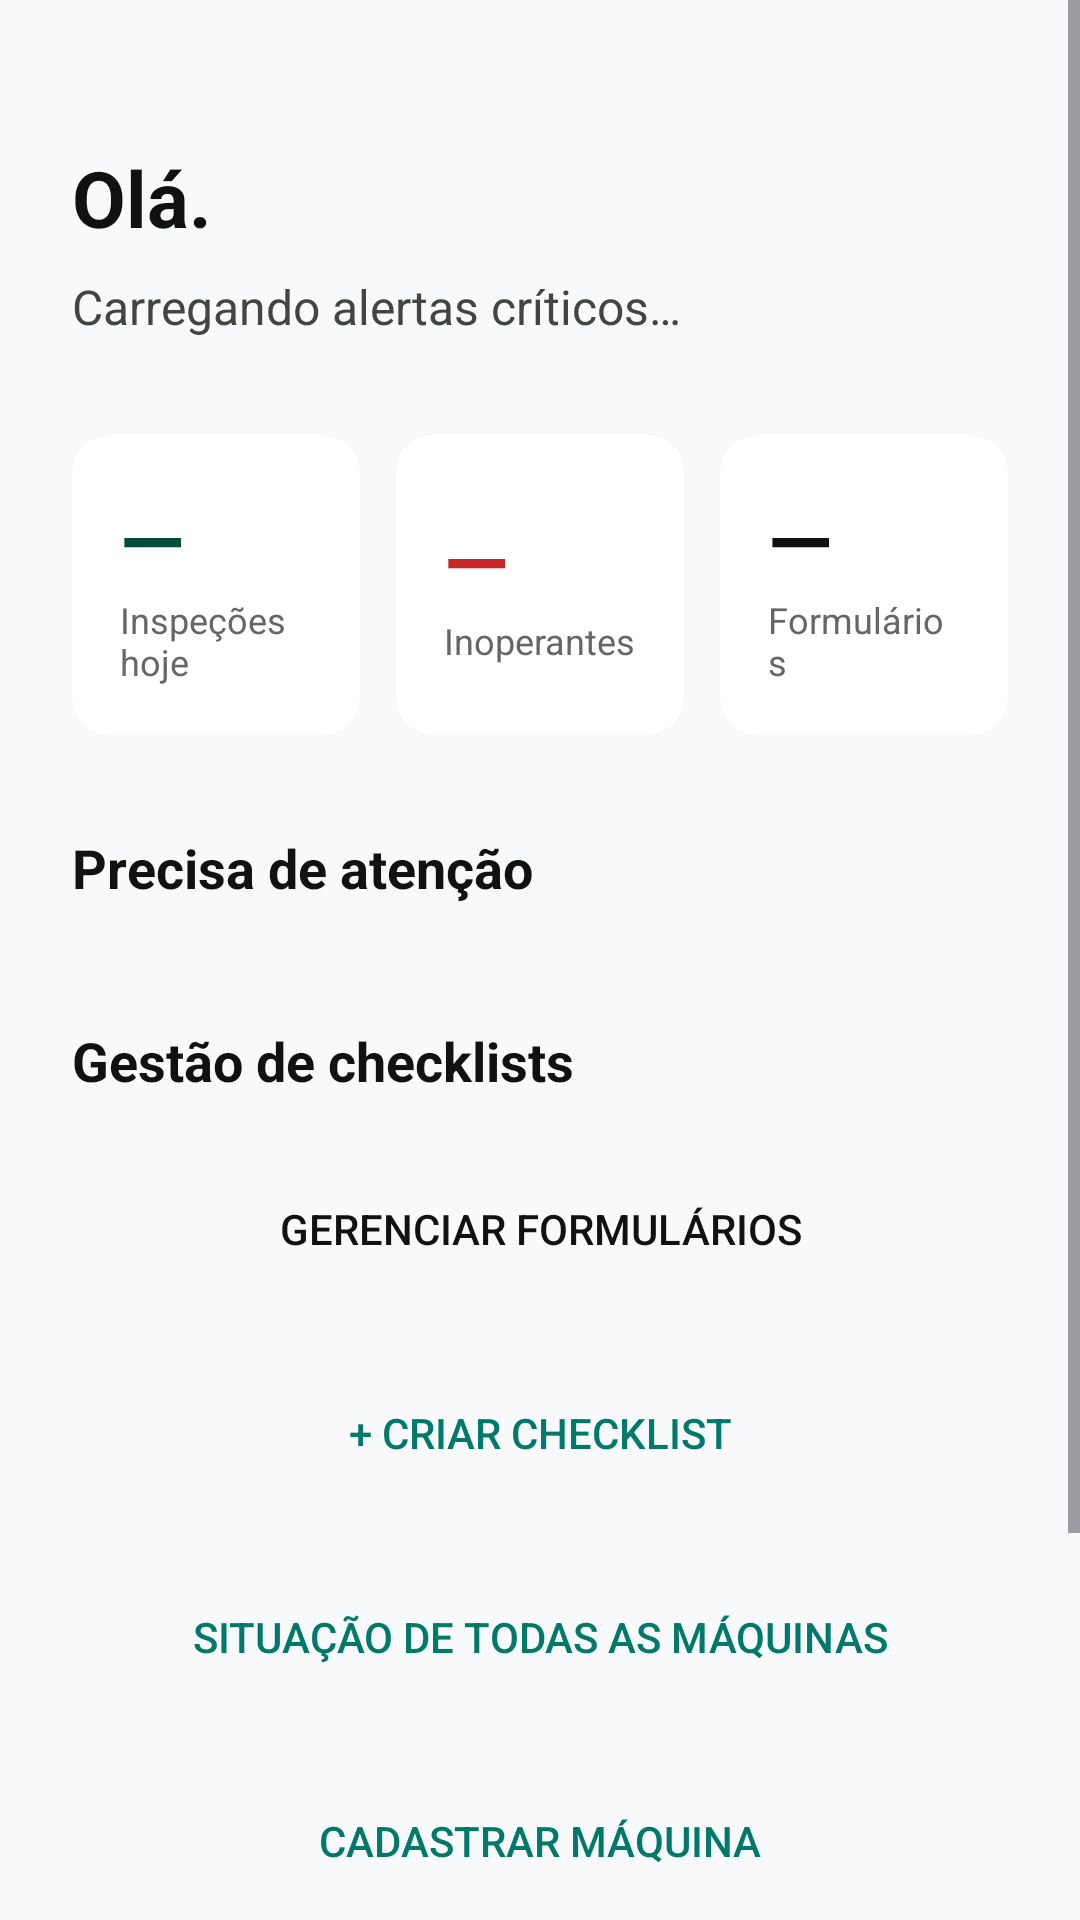

Reconstruct the res/layout file that produces this screen, plus the resources it refers to.
<!-- AndroidManifest.xml: application theme Theme.Inspecta -->
<!-- res/layout/activity_visao_turno.xml -->
<?xml version="1.0" encoding="utf-8"?>
<ScrollView xmlns:android="http://schemas.android.com/apk/res/android"
    xmlns:app="http://schemas.android.com/apk/res-auto"
    android:id="@+id/raizChecklist"
    android:layout_width="match_parent"
    android:layout_height="match_parent"
    android:background="#F8F9FA"
    android:fillViewport="true">

<LinearLayout
    android:layout_width="match_parent"
    android:layout_height="wrap_content"
    android:orientation="vertical"
    android:padding="24dp">

    
    <TextView
        android:id="@+id/tvDataTurno"
        android:layout_width="wrap_content"
        android:layout_height="wrap_content"
        android:textSize="12sp"
        android:textColor="#666666"
        android:textAllCaps="true"
        android:layout_marginBottom="8dp" />

    <TextView
        android:id="@+id/tvSaudacao"
        android:layout_width="wrap_content"
        android:layout_height="wrap_content"
        android:text="@string/saudacao"
        android:textSize="26sp"
        android:textStyle="bold"
        android:textColor="#111111"
        android:layout_marginBottom="8dp" />

    <TextView
        android:id="@+id/tvEstadoTurno"
        android:layout_width="wrap_content"
        android:layout_height="wrap_content"
        android:text="@string/inspecao_carregando_alertas"
        android:accessibilityLiveRegion="polite"
        android:textSize="16sp"
        android:textColor="#444444"
        android:layout_marginBottom="32dp" />

    
    <LinearLayout
        android:layout_width="match_parent"
        android:layout_height="wrap_content"
        android:orientation="horizontal"
        android:weightSum="3"
        android:layout_marginBottom="32dp">

        <androidx.cardview.widget.CardView
            android:layout_width="0dp"
            android:layout_weight="1"
            android:layout_height="100dp"
            android:layout_marginEnd="8dp"
            app:cardCornerRadius="12dp"
            app:cardElevation="1dp">
            <LinearLayout android:layout_width="match_parent" android:layout_height="match_parent" android:orientation="vertical" android:padding="16dp" android:gravity="center_vertical">
                <TextView android:id="@+id/tvTotalInspecoes" android:text="@string/checklist_total_indisponivel" android:textSize="28sp" android:textStyle="bold" android:textColor="#004D40" android:layout_width="wrap_content" android:layout_height="wrap_content"/>
                <TextView android:text="@string/inspecao_total_hoje" android:textSize="12sp" android:textColor="#666666" android:layout_width="wrap_content" android:layout_height="wrap_content"/>
            </LinearLayout>
        </androidx.cardview.widget.CardView>

        <androidx.cardview.widget.CardView
            android:layout_width="0dp"
            android:layout_weight="1"
            android:layout_height="100dp"
            android:layout_marginHorizontal="4dp"
            app:cardCornerRadius="12dp"
            app:cardElevation="1dp">
            <LinearLayout android:layout_width="match_parent" android:layout_height="match_parent" android:orientation="vertical" android:padding="16dp" android:gravity="center_vertical">
                <TextView android:id="@+id/tvTotalInoperantes" android:text="@string/checklist_total_indisponivel" android:textSize="28sp" android:textStyle="bold" android:textColor="#C62828" android:layout_width="wrap_content" android:layout_height="wrap_content"/>
                <TextView android:text="@string/inspecao_total_inoperantes" android:textSize="12sp" android:textColor="#666666" android:layout_width="wrap_content" android:layout_height="wrap_content"/>
            </LinearLayout>
        </androidx.cardview.widget.CardView>

        <androidx.cardview.widget.CardView
            android:layout_width="0dp"
            android:layout_weight="1"
            android:layout_height="100dp"
            android:layout_marginStart="8dp"
            app:cardCornerRadius="12dp"
            app:cardElevation="1dp">
            <LinearLayout android:layout_width="match_parent" android:layout_height="match_parent" android:orientation="vertical" android:padding="16dp" android:gravity="center_vertical">
                <TextView android:id="@+id/tvTotalFormularios" android:text="@string/checklist_total_indisponivel" android:textSize="28sp" android:textStyle="bold" android:textColor="#111111" android:layout_width="wrap_content" android:layout_height="wrap_content"/>
                <TextView android:text="Formulários" android:textSize="12sp" android:textColor="#666666" android:layout_width="wrap_content" android:layout_height="wrap_content"/>
            </LinearLayout>
        </androidx.cardview.widget.CardView>
    </LinearLayout>

    
    <LinearLayout
        android:layout_width="match_parent"
        android:layout_height="wrap_content"
        android:orientation="horizontal"
        android:layout_marginBottom="16dp">
        <TextView android:layout_width="0dp" android:layout_weight="1" android:layout_height="wrap_content" android:text="Precisa de atenção" android:textStyle="bold" android:textColor="#111111" android:textSize="18sp" />
        <TextView android:id="@+id/tvTotalAlertas" android:layout_width="wrap_content" android:layout_height="wrap_content" android:textColor="#00796B" android:textStyle="bold" />
    </LinearLayout>

    <LinearLayout
        android:id="@+id/listaAlertasCriticos"
        android:layout_width="match_parent"
        android:layout_height="wrap_content"
        android:orientation="vertical"
        android:layout_marginBottom="24dp" />

    
    <TextView android:layout_width="match_parent" android:layout_height="wrap_content" android:text="Gestão de checklists" android:textStyle="bold" android:textColor="#111111" android:textSize="18sp" android:layout_marginBottom="16dp" />

    <Button
        android:id="@+id/btnGerenciarFormularios"
        android:layout_width="match_parent"
        android:layout_height="56dp"
        android:text="Gerenciar formulários"
        android:backgroundTint="#FFFFFF"
        android:textColor="#111111"
        style="?android:attr/borderlessButtonStyle"
        android:layout_marginBottom="12dp" />

    <Button
        android:id="@+id/btnCriarChecklist"
        android:layout_width="match_parent"
        android:layout_height="56dp"
        android:text="+ Criar checklist"
        android:backgroundTint="#FFFFFF"
        android:textColor="#00796B"
        style="?android:attr/borderlessButtonStyle" />

<Button android:id="@+id/btnSituacaoMaquinas" android:layout_width="match_parent" android:layout_height="56dp" android:layout_marginTop="12dp" android:text="Situação de todas as máquinas" android:backgroundTint="#FFFFFF" android:textColor="#00796B" style="?android:attr/borderlessButtonStyle" />
<Button android:id="@+id/btnCadastrarMaquina" android:layout_width="match_parent" android:layout_height="56dp" android:layout_marginTop="12dp" android:text="Cadastrar máquina" android:backgroundTint="#FFFFFF" android:textColor="#00796B" style="?android:attr/borderlessButtonStyle" />
<Button android:id="@+id/btnIndicadores" android:layout_width="match_parent" android:layout_height="56dp" android:layout_marginTop="12dp" android:text="Conformidade por setor" android:backgroundTint="#FFFFFF" android:textColor="#00796B" style="?android:attr/borderlessButtonStyle" />
<Button android:id="@+id/btnSairSupervisor" android:layout_width="match_parent" android:layout_height="56dp" android:layout_marginTop="12dp" android:text="Sair" android:backgroundTint="#FFFFFF" android:textColor="#00796B" style="?android:attr/borderlessButtonStyle" />
</LinearLayout>
</ScrollView>
<!-- resources referenced by this layout -->
<resources>
  <string name="checklist_total_indisponivel">—</string>
  <string name="inspecao_carregando_alertas">Carregando alertas críticos…</string>
  <string name="inspecao_total_hoje">Inspeções hoje</string>
  <string name="inspecao_total_inoperantes">Inoperantes</string>
  <string name="saudacao">Olá.</string>
  <style name="Theme.Inspecta" parent="Base.Theme.Inspecta" />
  <style name="Base.Theme.Inspecta" parent="Theme.Material3.DayNight.NoActionBar">
          
          
      </style>
</resources>
